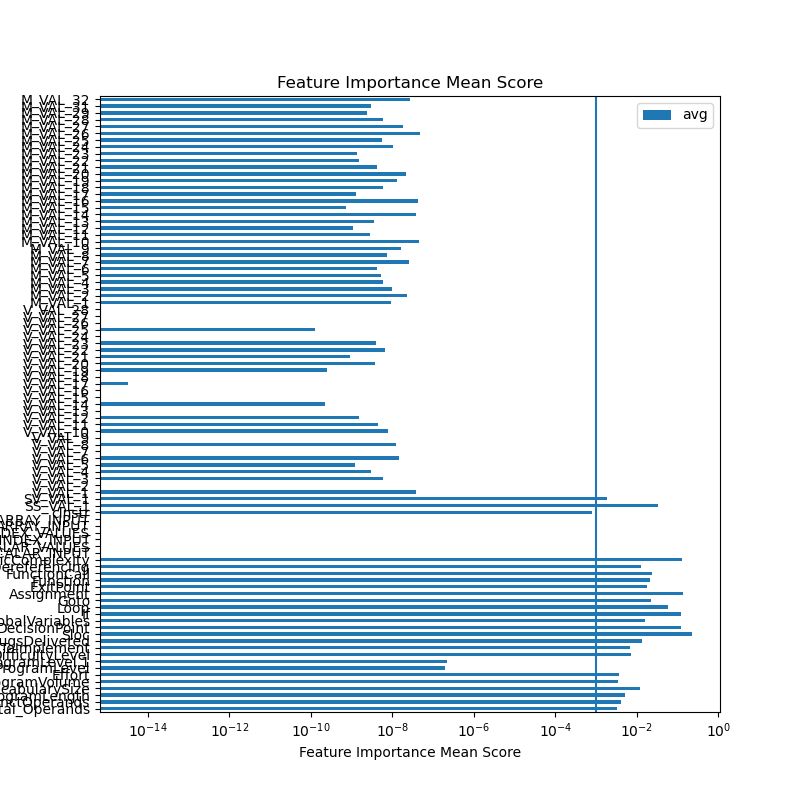

The file beside this chart, header and first rows:
feature	ExtraTreesRegressor	GradientBoostingRegressor	AdaBoostRegressor	RandomForestRegressor	sum	avg
Total_Operands	0.001704	1.0449522237033553e-05	0.004983	0.006741	0.01344	0.00336
DistinctOperands	0.006977	0.0009668	0.0002227	0.008652	0.01682	0.004205
ProgramLength	0.008507	1.7513133691523731e-06	0.0	0.0118	0.02031	0.005077
VocabularySize	0.00185	0.001306	0.03105	0.01369	0.04789	0.01197
ProgramVolume	0.00868	0.001087	9.534245543180488e-05	0.003682	0.01354	0.003386
Effort	0.005302	0.0005034	0.000191	0.008809	0.01481	0.003701
ProgramLevel	7.66632807585023e-07	0.0	0.0	2.4347245903444496e-09	7.690675321753674e-07	1.9226688304384185e-07
ProgramLevel.1	8.914554602615829e-07	0.0	0.0	8.086104220205063e-09	8.995415644817879e-07	2.2488539112044698e-07
DifficultyLevel	0.008145	3.6853078178524294e-06	0.004139	0.01661	0.0289	0.007225
TimeToImplement	0.005363	0.001874	0.01081	0.00861	0.02665	0.006664
BugsDelivered	0.01373	0.02135	0.01832	0.001808	0.05521	0.0138
Sloc	0.0918	0.4259	0.1664	0.2134	0.8975	0.2244
DecisionPoint	0.1863	0.02477	0.1076	0.1608	0.4794	0.1199
GlobalVariables	0.02548	0.0291	0.0	0.01014	0.06472	0.01618
If	0.1886	0.07375	0.07479	0.1471	0.4842	0.121
Loop	0.03662	0.001537	0.09233	0.09965	0.2301	0.05753
Goto	0.01034	0.0002179	0.06955	0.008492	0.08859	0.02215
Assignment	0.1911	0.1734	0.08801	0.1044	0.5569	0.1392
ExitPoint	0.008504	0.001377	0.05654	0.006715	0.07314	0.01829
Function	0.005103	0.03359	0.04022	0.006853	0.08577	0.02144
FunctionCall	0.023	5.384050967130245e-05	0.0645	0.006785	0.09434	0.02359
PointerDereferencing	0.01574	0.01812	0.008128	0.008416	0.05041	0.0126
CyclomaticComplexity	0.147	0.1559	0.07436	0.1392	0.5165	0.1291
SCALAR_INPUT	0.0	0.0	0.0	0.0	0.0	0.0
RANGE_SCALAR_VALUES	0.0	0.0	0.0	0.0	0.0	0.0
SCALAR_INDEX_INPUT	0.0	0.0	0.0	0.0	0.0	0.0
RANGE_SCALAR_INDEX_VALUES	0.0	0.0	0.0	0.0	0.0	0.0
ARRAY_INPUT	0.0	0.0	0.0	0.0	0.0	0.0
RANGE_ARRAY_INPUT	0.0	0.0	0.0	0.0	0.0	0.0
cInstr	0.0008121	0.0008265	0.0007475	0.0008568	0.003243	0.0008107
SS_VAL_1	0.007697	0.03253	0.08489	0.005041	0.1302	0.03254
SV_VAL_1	0.001694	0.001763	0.002162	0.001798	0.007417	0.001854
V_VAL_1	0.0	1.5619812389186505e-07	0.0	0.0	1.5619812389186505e-07	3.9049530972966264e-08
V_VAL_2	0.0	0.0	0.0	0.0	0.0	0.0
V_VAL_3	0.0	2.313076106223407e-08	0.0	0.0	2.313076106223407e-08	5.782690265558517e-09
V_VAL_4	0.0	1.1780148742231059e-08	0.0	0.0	1.1780148742231059e-08	2.9450371855577648e-09
V_VAL_5	0.0	4.93587956604509e-09	0.0	0.0	4.93587956604509e-09	1.2339698915112726e-09
V_VAL_6	0.0	5.750151719932231e-08	0.0	0.0	5.750151719932231e-08	1.4375379299830577e-08
V_VAL_7	0.0	0.0	0.0	0.0	0.0	0.0
V_VAL_8	0.0	4.805044303012949e-08	0.0	0.0	4.805044303012949e-08	1.2012610757532372e-08
V_VAL_9	0.0	0.0	0.0	0.0	0.0	0.0
V_VAL_10	0.0	3.1444152024217257e-08	0.0	0.0	3.1444152024217257e-08	7.861038006054314e-09
V_VAL_11	0.0	1.77695240711961e-08	0.0	0.0	1.77695240711961e-08	4.442381017799025e-09
V_VAL_12	0.0	6.189547233881241e-09	0.0	0.0	6.189547233881241e-09	1.5473868084703102e-09
V_VAL_13	0.0	0.0	0.0	0.0	0.0	0.0
V_VAL_14	0.0	8.839044549817312e-10	0.0	0.0	8.839044549817312e-10	2.209761137454328e-10
V_VAL_15	0.0	0.0	0.0	0.0	0.0	0.0
V_VAL_16	0.0	0.0	0.0	0.0	0.0	0.0
V_VAL_17	0.0	1.3115946079612655e-14	0.0	0.0	1.3115946079612655e-14	3.2789865199031637e-15
V_VAL_18	0.0	0.0	0.0	0.0	0.0	0.0
V_VAL_19	0.0	1.0214669041829428e-09	0.0	0.0	1.0214669041829428e-09	2.553667260457357e-10
V_VAL_20	0.0	1.533759346263528e-08	0.0	0.0	1.533759346263528e-08	3.83439836565882e-09
V_VAL_21	0.0	3.614055699606944e-09	0.0	0.0	3.614055699606944e-09	9.03513924901736e-10
V_VAL_22	0.0	2.66623412892296e-08	0.0	0.0	2.66623412892296e-08	6.6655853223074e-09
V_VAL_23	0.0	1.599076711783682e-08	0.0	0.0	1.599076711783682e-08	3.997691779459205e-09
V_VAL_24	0.0	0.0	0.0	0.0	0.0	0.0
V_VAL_25	0.0	5.120068723342537e-10	0.0	0.0	5.120068723342537e-10	1.2800171808356343e-10
V_VAL_26	0.0	0.0	0.0	0.0	0.0	0.0
V_VAL_27	0.0	0.0	0.0	0.0	0.0	0.0
V_VAL_28	0.0	0.0	0.0	0.0	0.0	0.0
... 31 more rows
